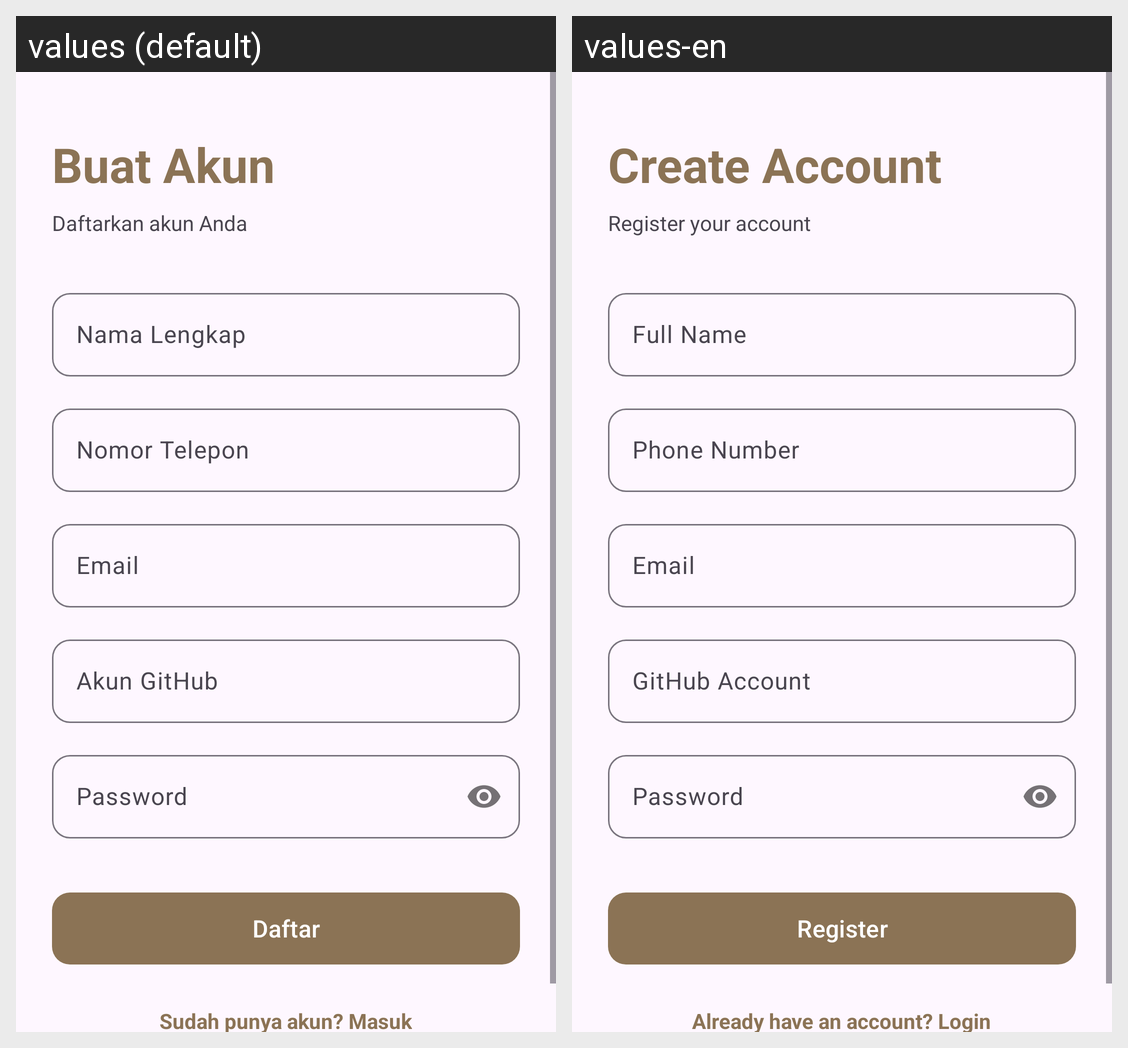

The same Android screen rendered under two of its app's locales, left to right. List the strings drawn on it with the default value and each locale's translation.
Android screen res/layout/activity_register.xml rendered under 2 locales, left to right: values (default), values-en. Device: Nexus 5 (rendered at 1080×1920; each locale shown at half size, 540×960, under a caption strip naming it); theme Theme.Kasir.
Strings drawn on this screen, with the default value and each locale's value (text and hints the layout hard-codes, and strings that could not be matched under every locale, appear in the picture but are not listed):

label_buat_akun
  values: Buat Akun
  values-en: Create Account

label_daftarkan_akun
  values: Daftarkan akun Anda
  values-en: Register your account

label_nama_lengkap
  values: Nama Lengkap
  values-en: Full Name

label_nomor_telepon
  values: Nomor Telepon
  values-en: Phone Number

label_email
  values: Email
  values-en: Email

label_github
  values: Akun GitHub
  values-en: GitHub Account

label_password
  values: Password
  values-en: Password

daftar
  values: Daftar
  values-en: Register

label_sudah_punya_akun
  values: Sudah punya akun? Masuk
  values-en: Already have an account? Login
